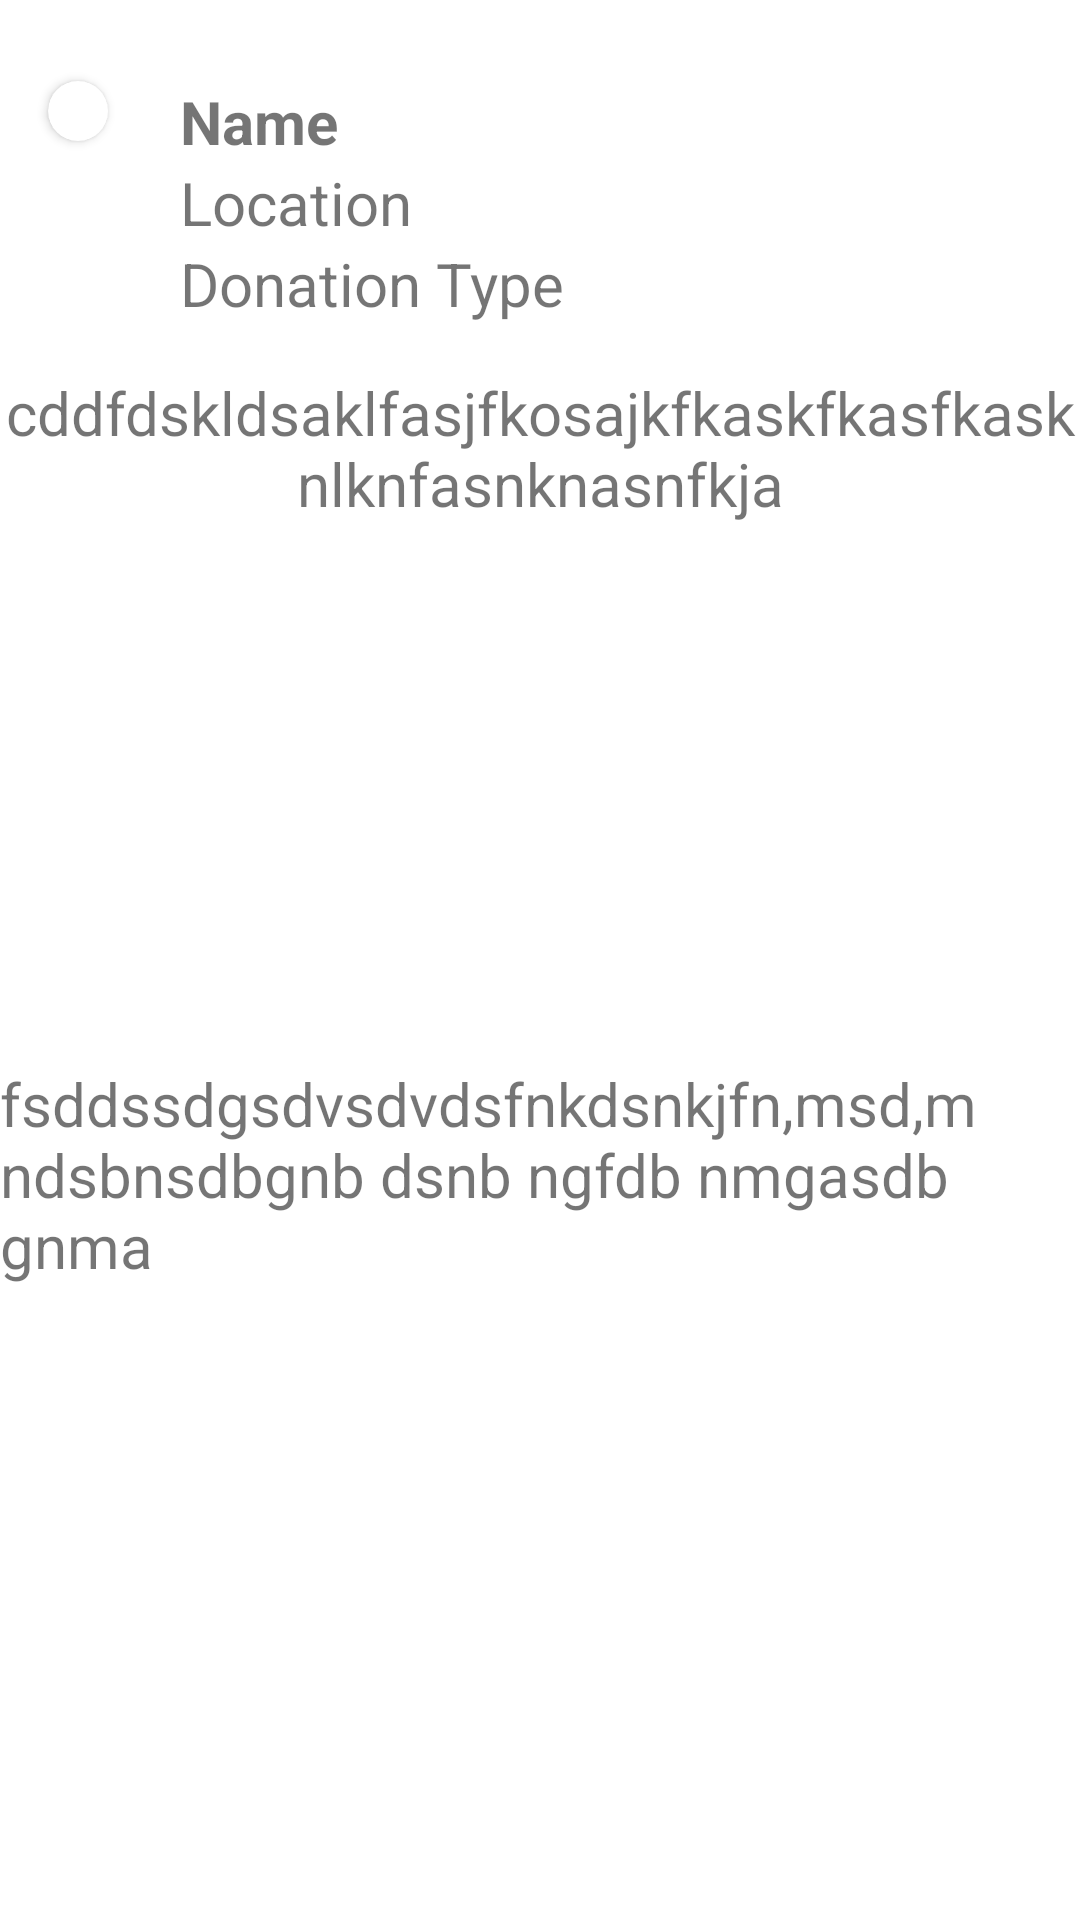

Write the Android layout XML for this screen, with the resource values it uses.
<!-- AndroidManifest.xml: application theme Theme.DoeMais -->
<!-- res/layout/fragment_detail.xml -->
<?xml version="1.0" encoding="utf-8"?>
<androidx.constraintlayout.widget.ConstraintLayout xmlns:android="http://schemas.android.com/apk/res/android"
    xmlns:app="http://schemas.android.com/apk/res-auto"
    xmlns:tools="http://schemas.android.com/tools"
    android:layout_width="match_parent"
    android:layout_height="wrap_content"
    android:background="?android:selectableItemBackground"
    android:clickable="true"

    android:focusable="true"
    android:foreground="?android:attr/selectableItemBackground">

    <androidx.cardview.widget.CardView
        android:id="@+id/cardView"
        android:layout_width="wrap_content"
        android:layout_height="wrap_content"
        android:layout_marginStart="16dp"
        android:layout_marginTop="27dp"
        android:background="@android:color/darker_gray"
        app:cardCornerRadius="100dp"
        app:layout_constraintStart_toStartOf="parent"
        app:layout_constraintTop_toTopOf="parent">

        <ImageView
            android:id="@+id/imageView"
            android:layout_width="wrap_content"
            android:layout_height="wrap_content"
            android:layout_margin="10dp"
            android:background="@drawable/perfil" />
    </androidx.cardview.widget.CardView>

    <TextView
        android:id="@+id/tv_name"
        android:layout_width="wrap_content"
        android:layout_height="wrap_content"
        android:layout_marginStart="24dp"
        android:layout_marginTop="27dp"
        android:text="Name"
        android:textSize="20dp"
        android:textStyle="bold"
        app:layout_constraintStart_toEndOf="@+id/cardView"
        app:layout_constraintTop_toTopOf="parent" />

    <TextView
        android:id="@+id/tv_location"
        android:layout_width="wrap_content"
        android:layout_height="wrap_content"
        android:text="Location"
        android:textSize="20dp"
        app:layout_constraintStart_toStartOf="@+id/tv_name"
        app:layout_constraintTop_toBottomOf="@+id/tv_name" />

    <TextView
        android:id="@+id/tv_donation"
        android:layout_width="wrap_content"
        android:layout_height="wrap_content"
        android:text="Donation Type"
        android:textSize="20dp"
        app:layout_constraintStart_toStartOf="@+id/tv_location"
        app:layout_constraintTop_toBottomOf="@+id/tv_location" />

    <TextView
        android:id="@+id/tv_title"
        android:layout_width="wrap_content"
        android:layout_height="wrap_content"
        android:layout_marginTop="16dp"
        android:text="cddfdskldsaklfasjfkosajkfkaskfkasfkasknlknfasnknasnfkja"
        android:textAlignment="center"
        android:textSize="20dp"
        app:layout_constraintEnd_toEndOf="parent"
        app:layout_constraintStart_toStartOf="parent"
        app:layout_constraintTop_toBottomOf="@+id/tv_donation" />

    <TextView
        android:id="@+id/tv_description"
        android:layout_width="wrap_content"
        android:layout_height="wrap_content"
        android:layout_marginBottom="32dp"
        android:text="fsddssdgsdvsdvdsfnkdsnkjfn,msd,mndsbnsdbgnb dsnb ngfdb nmgasdb gnma"
        android:textAlignment="textStart"
        android:textSize="20dp"
        app:layout_constraintBottom_toBottomOf="parent"
        app:layout_constraintEnd_toEndOf="parent"
        app:layout_constraintHorizontal_bias="0.15"
        app:layout_constraintStart_toStartOf="parent"
        app:layout_constraintTop_toBottomOf="@id/tv_title" />
</androidx.constraintlayout.widget.ConstraintLayout>
<!-- resources referenced by this layout -->
<resources>
  <style name="Theme.DoeMais" parent="Theme.MaterialComponents.DayNight.DarkActionBar">
          
          <item name="colorPrimary">@color/purple_500</item>
          <item name="colorPrimaryVariant">@color/purple_700</item>
          <item name="colorOnPrimary">@color/white</item>
          
          <item name="colorSecondary">@color/teal_200</item>
          <item name="colorSecondaryVariant">@color/teal_700</item>
          <item name="colorOnSecondary">@color/black</item>
          
          <item name="android:statusBarColor">?attr/colorPrimaryVariant</item>
          <item name="windowActionBar">false</item>
          <item name="windowNoTitle">true</item>
          
      </style>
  <color name="purple_500">#FF6200EE</color>
  <color name="purple_700">#FF3700B3</color>
  <color name="white">#FFFFFFFF</color>
  <color name="teal_200">#FF03DAC5</color>
  <color name="teal_700">#FF018786</color>
  <color name="black">#FF000000</color>
</resources>
